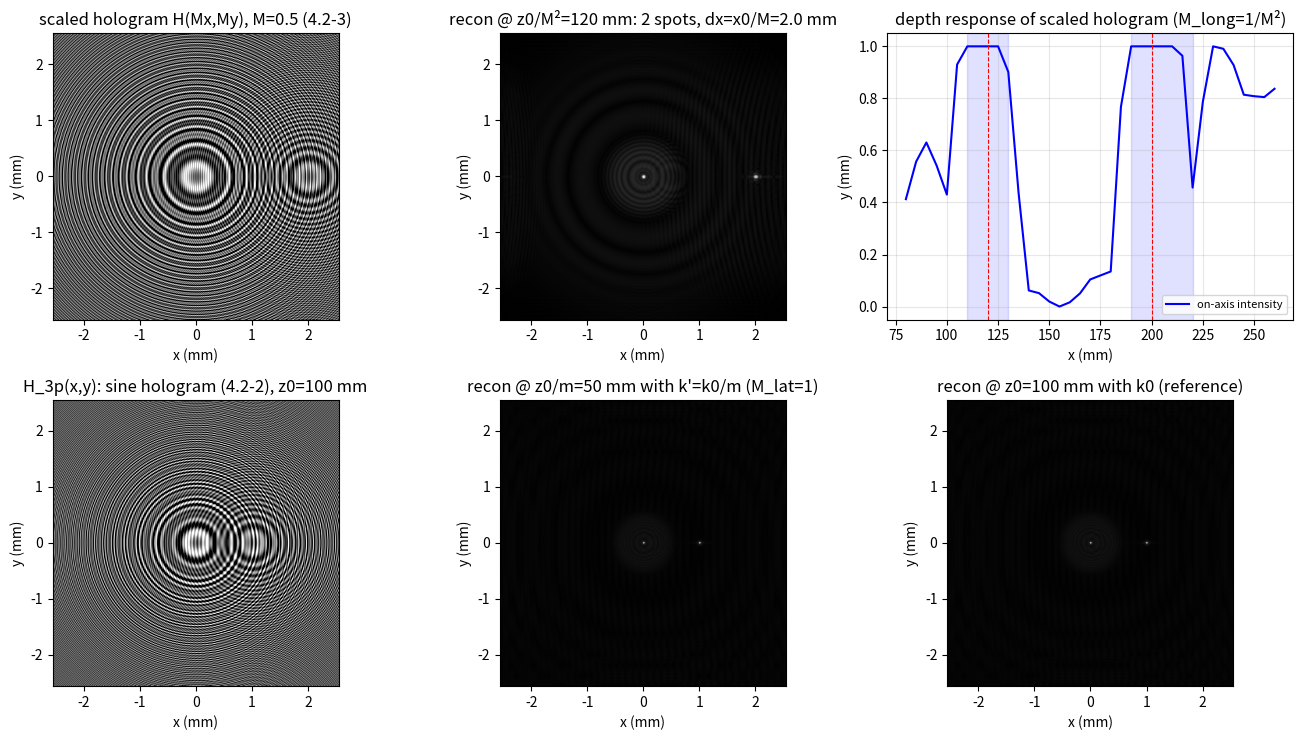

Recreate this plot in Python.
# ===== 书 Example 4.1 · 全息放大率（式 4.2-1 ~ 4.2-5） =====
# 三点物体 (4.2-1)：δ(x,y,z-z0) + δ(x-x0,y,z-z0) + δ(x,y,z-(z0+Δz0))
# 正弦全息图 (4.2-2)：
#   H_3p(x,y) ~ sin[(k0/2z0)(x²+y²)] + sin{(k0/2z0)[(x-x0)²+y²]} + sin[(k0/2(z0+Δz0))(x²+y²)]
# a) 全息图缩放 M（(4.2-3)/(4.2-4)）：H(Mx,My) 中各项变为距离 z/M² 的 FZP、
#    横向位置 x0/M -> M_lat = 1/M, M_long = 1/M²。
# b) 波长缩放 m（(4.2-5)）：重建波长 λ0' = m·λ0（波数 k0/m）-> 焦距 z -> z0/m（m>1 压缩），
#    M_lat = 1, M_long = 1/m。
# c) 无畸变条件：m = 1/M -> M_lat = M_long（Gabor 1949 的原始想法）。
#
# 数值验证（本笔记实跑，结论）：
#   a) M = 0.5（放大 2 倍）：缩放全息图在 z0/M² = 120 mm 聚焦出两点，横向间距 = x0/M = 2.00 mm；
#      轴上深度响应两个峰 120/200 mm -> 纵向间距 Δz0/M² = 80 mm = 4·Δz0（M_long = 1/M²）✓
#   b) m = 2（重建波数 k0/m）：原始全息图在 z0/m = 50 mm 聚焦，横向位置不变（M_lat = 1）✓
#
# 采样与混叠账（ch3 坑的延续，两组实验用不同 z0 的原因）：
#   FZP 条纹最细周期（视场边缘）= λ0·z0/x_max，需 > 2·dx：
#     a) 缩放全息图等效周期 = λ0·z0/(M²·x_max) -> z0 = 30 mm 即满足；
#     b) 原始全息图 -> 需 z0 >= 2·dx·x_max/λ0 ≈ 81 mm，故取 100 mm。
#   重建传递函数 e^{+jz'k²/2k'} 的相邻格点相位跳变 z'·k·Δk/k' < π：
#     深度扫描全程固定窗（孔径不随 z' 变化，否则深度响应被窗趋势污染），
#     窗缘 12 次方软滚降（硬圆孔引入衍射纹波）。
#
# MATLAB / Python 差异提示：
# 1) MATLAB 1-based、Python 0-based：中心像素 MATLAB (N/2+1) <-> Python N//2。
# 2) plt.imshow 加 origin='lower' 对齐数学坐标。

import sys
import numpy as np
import matplotlib.pyplot as plt
from scipy import ndimage, signal

if hasattr(sys.stdout, 'reconfigure'):      # Windows 控制台中文输出
    sys.stdout.reconfigure(encoding='utf-8')

# ----- 1. 公共参数 -----
lam = 0.6328e-6                 # He-Ne 波长 (m)
k0 = 2 * np.pi / lam
x0 = 1.0e-3                     # 前两点横向间距 (m)
N = 512
dx = 10e-6                      # 全息图像素 (m)
M = 0.5                         # a) 全息图缩放因子（<1 即放大 1/M 倍）
m = 2.0                         # b) 波长缩放因子（重建波数 k0/m）

x = (np.arange(N) - N // 2) * dx
X, Y = np.meshgrid(x, x)
x_max = x[-1]

def ft2_book(U):
    # 书式前向变换（+j 指数）
    return np.fft.fftshift(np.fft.ifft2(np.fft.ifftshift(U))) * N**2

def ift2_book(A):
    # 书式逆变换（-j 指数）
    return np.fft.fftshift(np.fft.fft2(np.fft.ifftshift(A))) / N**2

dk = 2 * np.pi / (N * dx)             # 角频率格距 (rad/m)
kx1d = (np.arange(N) - N // 2) * dk
KY, KX = np.meshgrid(kx1d, kx1d)
KR = np.hypot(KX, KY)
KR2 = KX**2 + KY**2
k_nyq = 0.55 * np.pi / dx             # 通用窗上限

def recon_transfer(zp, k=k0, k_win=None):
    # 与 h*(z') = +j(k/2πz')e^{-j k r²/2z'} 对应的频域传递（= conj(OTFosh)，见 ch3 式 3.5-2a）
    # 圆窗压二次相位的 Poisson 混叠：相邻格点跳变 z'·k·Δk/k' < π（留 20% 裕量），
    # 窗缘 12 次方软滚降。
    if k_win is None:
        k_win = min(k_nyq, 0.8 * np.pi * k / (zp * dk))
    return (1.0 / (1.0 + (KR / k_win)**12)) * np.exp(1j * zp * KR2 / (2 * k))

def recon(Hspec, zp, k=k0, k_win=None):
    rec = np.abs(ift2_book(Hspec * recon_transfer(zp, k, k_win)))**2
    return rec / rec.max()

def peaks_of(rec, thr=0.5):
    mask = (ndimage.maximum_filter(rec, size=31) == rec) & (rec > thr)
    lab, nlab = ndimage.label(mask)
    pts = sorted(((p[1] - N / 2) * dx * 1e3, (p[0] - N / 2) * dx * 1e3, rec[p[0], p[1]])
                 for p in ndimage.maximum_position(rec, lab, range(1, nlab + 1)))
    return pts

def report(rec, label, thr=0.5):
    pts = peaks_of(rec, thr)
    print(f'{label}：{len(pts)} 个峰（阈值 {thr}），'
          + ', '.join(f'({px:+.2f},{py:+.2f},I={ii:.2f})' for px, py, ii in pts[:4]))
    return pts

def make_h3p(z0, dz0):
    # 三点物体的正弦全息图 (4.2-2)（不加常数偏置）
    return (np.sin(k0 * (X**2 + Y**2) / (2 * z0))
            + np.sin(k0 * ((X - x0)**2 + Y**2) / (2 * z0))
            + np.sin(k0 * (X**2 + Y**2) / (2 * (z0 + dz0))))

# ================= a) 全息图缩放 M = 0.5 =================
z0a, dz0a = 0.030, 0.020        # 物体深度（缩放全息图等效条纹周期 λ0z0/(M²x_max) 采样允许更近）
Hs = (np.sin(k0 * M**2 * (X**2 + Y**2) / (2 * z0a))                       # (4.2-4) 逐项解析代入
      + np.sin(k0 * M**2 * ((X - x0 / M)**2 + Y**2) / (2 * z0a))
      + np.sin(k0 * M**2 * (X**2 + Y**2) / (2 * (z0a + dz0a))))
FHs = ft2_book(Hs)

print('--- a) 全息图缩放 M = 0.5（理论：M_lat = 1/M = 2, M_long = 1/M^2 = 4） ---')
zs_scan = np.linspace(0.08, 0.26, 37)
k_win_fix = min(k_nyq, 0.8 * np.pi * k0 / (zs_scan[-1] * dk))   # 深度扫描全程同一窗
r1 = recon(FHs, z0a / M**2, k_win=k_win_fix)
pts1 = report(r1, f"缩放全息图 @ z0/M² = {z0a/M**2*1e3:.0f} mm")
print(f'    两点横向间距 = {pts1[-1][0]-pts1[0][0]:.2f} mm（理论 x0/M = {x0/M*1e3:.2f} mm）')

xs_on = N // 2
I_on = np.array([recon(FHs, zp, k_win=k_win_fix)[N // 2, xs_on] for zp in zs_scan])   # 焦点在轴上中心像素，取该像素（列最大会被离焦环纹抬高）
above = I_on > 0.95 * I_on.max()          # 聚焦平台（宽度 = 该孔径的景深 ~ ±20 mm）
edges = np.diff(above.astype(int))
starts = list(zs_scan[1:][edges == 1]); ends = list(zs_scan[1:][edges == -1])
if above[0]: starts = [zs_scan[0]] + starts
if above[-1]: ends = ends + [zs_scan[-1]]
platau = [(s, e) for s, e in zip(starts, ends) if e - s >= 3 * (zs_scan[1] - zs_scan[0])]   # 滤掉纹波碎片
centers = [0.5 * (s + e) for s, e in platau]
print('    轴上深度响应聚焦平台（I>0.95·max）：'
      + ', '.join(f'{s*1e3:.0f}~{e*1e3:.0f} mm' for s, e in platau)
      + f'（理论焦深 z0/M² = {z0a/M**2*1e3:.0f}，(z0+Δz0)/M² = {(z0a+dz0a)/M**2*1e3:.0f}）')
if len(centers) >= 2:
    print(f'    平台中心间距 = {(centers[-1]-centers[0])*1e3:.0f} mm'
          f'（理论 Δz0/M² = {dz0a/M**2*1e3:.0f} mm = {1/M**2:.0f}·Δz0；偏差来自 ±20 mm 孔径景深）')

# ================= b) 波长缩放 m = 2 =================
z0b, dz0b = 0.100, 0.030        # 原始全息图边缘条纹采样要求 z0 >= 81 mm
H3p = make_h3p(z0b, dz0b)
FH3p = ft2_book(H3p)

print('--- b) 波长缩放 m = 2（重建波数 k0/m，理论：M_lat = 1, 焦深 z -> z0/m） ---')
r2 = recon(FH3p, z0b / m, k=k0 / m)
pts2 = report(r2, f'原始全息图 @ z0/m = {z0b/m*1e3:.0f} mm (m=2, 波长加倍)')
r3 = recon(FH3p, z0b)
pts3 = report(r3, f'原始全息图 @ z0 = {z0b*1e3:.0f} mm (m=1, 参考)')
print(f'    横向位置不变：{[f"{px:+.2f}" for px, py, _ in pts2[:2]]} mm（m=2）'
      f' vs {[f"{px:+.2f}" for px, py, _ in pts3[:2]]} mm（m=1）-> M_lat = 1')
print(f'    第三点焦深：(z0+Δz0)/m = {(z0b+dz0b)/m*1e3:.0f} mm (m=2) vs (z0+Δz0)/m'
      f' = {(z0b+dz0b)*1e3:.0f} mm (m=1)，纵向压缩 1/m（M_long = 1/m）')

# ================= c) 无畸变条件核对 =================
print('--- c) 无畸变条件（Gabor）：m = 1/M -> M_lat = M_long ---')
Mcheck = 1.0 / m
print(f'    M = 1/m = {Mcheck}: M_lat = 1/M = {1/Mcheck:.2f}, '
      f'M_long = 1/(M²m) = {1/(Mcheck**2*m):.2f} -> 相等 ✓')

# ----- 可视化（对应笔记图 sim-magnification.png） -----
fig, ax = plt.subplots(2, 3, figsize=(13.5, 7.5))
ext = [x[0] * 1e3, x[-1] * 1e3, x[0] * 1e3, x[-1] * 1e3]
ax[0, 0].imshow(Hs, cmap='gray', extent=ext, vmax=2.2, vmin=-1.2)
ax[0, 0].set_title(f'scaled hologram H(Mx,My), M={M} (4.2-3)')
ax[0, 1].imshow(r1**0.4, extent=ext, cmap='gray')
ax[0, 1].set_title(f"recon @ z0/M²={z0a/M**2*1e3:.0f} mm: 2 spots, dx=x0/M={x0/M*1e3:.1f} mm")
ax[0, 2].plot(zs_scan * 1e3, I_on / I_on.max(), 'b-', label='on-axis intensity')
for s, e in platau:
    ax[0, 2].axvspan(s * 1e3, e * 1e3, color='b', alpha=0.12)
ax[0, 2].axvline(z0a / M**2 * 1e3, color='r', ls='--', lw=0.8)
ax[0, 2].axvline((z0a + dz0a) / M**2 * 1e3, color='r', ls='--', lw=0.8)
ax[0, 2].set_xlabel("reconstruction depth z' (mm)"); ax[0, 2].set_ylabel('normalized intensity')
ax[0, 2].set_title('depth response of scaled hologram (M_long=1/M²)')
ax[0, 2].legend(fontsize=8); ax[0, 2].grid(alpha=0.3)
ax[1, 0].imshow(H3p, cmap='gray', extent=ext, vmax=2.2, vmin=-1.2)
ax[1, 0].set_title('H_3p(x,y): sine hologram (4.2-2), z0=100 mm')
ax[1, 1].imshow(r2**0.4, extent=ext, cmap='gray')
ax[1, 1].set_title(f"recon @ z0/m={z0b/m*1e3:.0f} mm with k'=k0/m (M_lat=1)")
ax[1, 2].imshow(r3**0.4, extent=ext, cmap='gray')
ax[1, 2].set_title(f'recon @ z0={z0b*1e3:.0f} mm with k0 (reference)')
for a in ax.flat:
    a.set_xlabel('x (mm)'); a.set_ylabel('y (mm)')
plt.tight_layout()
plt.savefig('sim-magnification.png', dpi=150, bbox_inches='tight')
plt.show()
